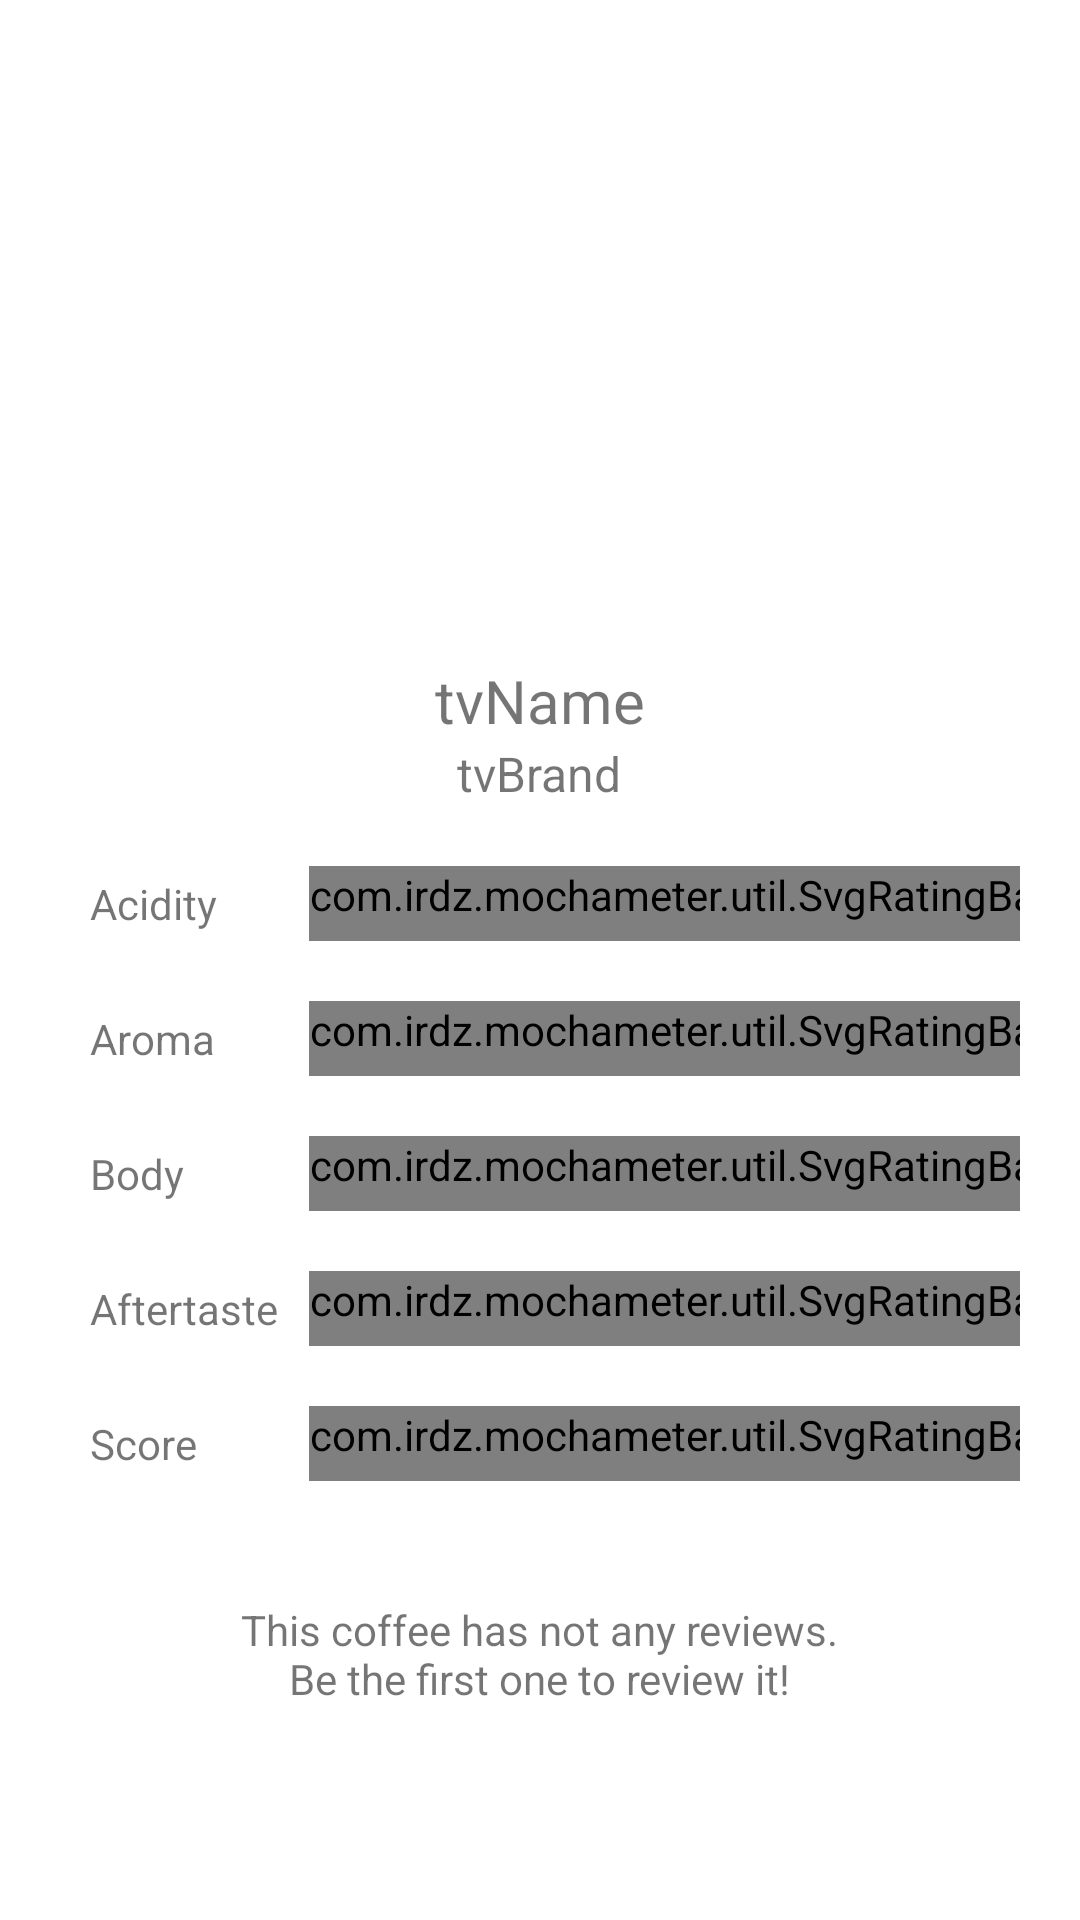

Layout XML and referenced resources for this Android screen:
<!-- AndroidManifest.xml: application theme Theme.Mochameter -->
<!-- res/layout/activity_coffee_detail.xml -->
<?xml version="1.0" encoding="utf-8"?>
<LinearLayout xmlns:android="http://schemas.android.com/apk/res/android"
    xmlns:app="http://schemas.android.com/apk/res-auto"
    xmlns:tools="http://schemas.android.com/tools"
    android:layout_width="match_parent"
    android:layout_height="match_parent"
    android:orientation="vertical"
    android:padding="20dp"
    tools:context=".CoffeeDetail">

    <ImageView
        android:id="@+id/ivCoffee"
        android:layout_width="match_parent"
        android:layout_height="wrap_content"
        android:foregroundGravity="center_horizontal"
        android:maxHeight="300dp"
        android:minHeight="200dp" />

    <TextView
        android:id="@+id/tvName"
        android:layout_width="wrap_content"
        android:layout_height="wrap_content"
        android:layout_gravity="center_horizontal"
        android:text="tvName"
        android:textSize="20sp" />

    <TextView
        android:id="@+id/tvBrand"
        android:layout_width="wrap_content"
        android:layout_height="wrap_content"
        android:layout_gravity="center_horizontal"
        android:text="tvBrand"
        android:textSize="16sp" />

    <TableLayout
        android:layout_width="wrap_content"
        android:layout_height="wrap_content"
        android:layout_gravity="center_horizontal">

        <TableRow
            android:layout_width="match_parent"
            android:layout_height="match_parent"
            android:layout_marginTop="20dp">

            <TextView
                android:id="@+id/tvAcidity"
                android:layout_width="wrap_content"
                android:layout_height="wrap_content"
                android:layout_gravity="center_vertical"
                android:layout_marginLeft="10dp"
                android:layout_marginRight="10dp"
                android:text="@string/acidity" />

            <com.irdz.mochameter.util.SvgRatingBar
                android:id="@+id/rbAcidity"
                style="@style/coffeeRatingBar"
                android:layout_width="wrap_content"
                android:layout_height="wrap_content"
                android:layout_gravity="center_horizontal"
                android:isIndicator="true"
                android:rating="0"
                android:stepSize="0.5" />

        </TableRow>

        <TableRow
            android:layout_width="match_parent"
            android:layout_height="match_parent"
            android:layout_marginTop="20dp">

            <TextView
                android:id="@+id/tvAroma"
                android:layout_width="match_parent"
                android:layout_height="wrap_content"
                android:layout_gravity="center_vertical"
                android:layout_marginLeft="10dp"
                android:layout_marginRight="10dp"
                android:text="@string/aroma" />

            <com.irdz.mochameter.util.SvgRatingBar
                android:id="@+id/rbAroma"
                style="@style/coffeeRatingBar"
                android:layout_width="wrap_content"
                android:layout_height="wrap_content"
                android:layout_gravity="center_horizontal"
                android:isIndicator="true"
                android:rating="0"
                android:stepSize="0.5" />
        </TableRow>

        <TableRow
            android:layout_width="match_parent"
            android:layout_height="match_parent"
            android:layout_marginTop="20dp">

            <TextView
                android:id="@+id/tvBody"
                android:layout_width="wrap_content"
                android:layout_height="wrap_content"
                android:layout_gravity="center_vertical"
                android:layout_marginLeft="10dp"
                android:text="@string/body" />

            <com.irdz.mochameter.util.SvgRatingBar
                android:id="@+id/rbBody"
                style="@style/coffeeRatingBar"
                android:layout_width="wrap_content"
                android:layout_height="wrap_content"
                android:layout_gravity="center_horizontal"
                android:isIndicator="true"
                android:rating="0"
                android:stepSize="0.5" />


        </TableRow>

        <TableRow
            android:layout_width="match_parent"
            android:layout_height="match_parent"
            android:layout_marginTop="20dp">

            <TextView
                android:id="@+id/tvAftertaste"
                android:layout_width="wrap_content"
                android:layout_height="wrap_content"
                android:layout_gravity="center_vertical"
                android:layout_marginLeft="10dp"
                android:layout_marginRight="10dp"
                android:text="@string/aftertaste" />

            <com.irdz.mochameter.util.SvgRatingBar
                android:id="@+id/rbAftertaste"
                style="@style/coffeeRatingBar"
                android:layout_width="wrap_content"
                android:layout_height="wrap_content"
                android:layout_gravity="center_horizontal"
                android:isIndicator="true"
                android:rating="0"
                android:stepSize="0.5" />

        </TableRow>

        <TableRow
            android:layout_width="match_parent"
            android:layout_height="match_parent"
            android:layout_marginTop="20dp">

            <TextView
                android:id="@+id/tvScore"
                android:layout_width="wrap_content"
                android:layout_height="wrap_content"
                android:layout_gravity="center_vertical"
                android:layout_marginLeft="10dp"
                android:layout_marginRight="10dp"
                android:text="@string/score" />

            <com.irdz.mochameter.util.SvgRatingBar
                android:id="@+id/rbScore"
                style="@style/coffeeRatingBar"
                android:layout_width="wrap_content"
                android:layout_height="wrap_content"
                android:layout_gravity="center_horizontal"
                android:isIndicator="true"
                android:rating="0"
                android:stepSize="0.5" />

        </TableRow>

    </TableLayout>

    <TextView
        android:id="@+id/tvNoReviews"
        android:layout_width="wrap_content"
        android:layout_height="wrap_content"
        android:layout_gravity="center_horizontal"
        android:layout_marginTop="40dp"
        android:text="@string/no_reviews"
        android:textAlignment="center" />

    <Button
        android:id="@+id/btnReviewCoffe"
        android:layout_width="wrap_content"
        android:layout_height="wrap_content"
        android:layout_gravity="center_horizontal"
        android:layout_marginTop="50dp"
        android:text="@string/review_this_coffee" />

</LinearLayout>
<!-- resources referenced by this layout -->
<resources>
  <string name="acidity">Acidity</string>
  <string name="aftertaste">Aftertaste</string>
  <string name="aroma">Aroma</string>
  <string name="body">Body</string>
  <string name="no_reviews">This coffee has not any reviews.\nBe the first one to review it!</string>
  <string name="review_this_coffee">Review this coffee</string>
  <string name="score">Score</string>
  <style name="coffeeRatingBar" parent="@android:style/Widget.RatingBar">
          <item name="android:progressDrawable">@drawable/custom_rating_bar</item>
          <item name="android:minHeight">25dp</item>
          <item name="android:maxHeight">25dp</item>
          <item name="android:numStars">5</item>
  
      </style>
  <style name="Theme.Mochameter" parent="Theme.MaterialComponents.DayNight.DarkActionBar">
          
          <item name="colorPrimary">#8B572A</item>
          <item name="colorPrimaryVariant">#5D3A1A</item>
          <item name="colorOnPrimary">#E2DCCC</item>
          
          <item name="colorSecondary">#E2DCCC</item>
          <item name="colorSecondaryVariant">#F4D3B7</item>
          <item name="colorOnSecondary">@color/black</item>
          
          <item name="android:statusBarColor">?attr/colorPrimaryVariant</item>
          <item name="android:navigationBarColor">?attr/colorPrimaryVariant</item>
          
      </style>
  <!-- drawable custom_rating_bar (drawable) -->
  <?xml version="1.0" encoding="utf-8"?>
  <layer-list xmlns:android="http://schemas.android.com/apk/res/android">
      <item android:id="@android:id/background"
          android:drawable="@drawable/ic_empty2" />
  
      <item android:id="@android:id/secondaryProgress"
          android:drawable="@drawable/ic_empty2" />
  
      <item android:id="@android:id/progress"
          android:drawable="@drawable/ic_full2" />
  </layer-list>
  <color name="black">#FF000000</color>
  <!-- drawable ic_empty2: vector/xml drawable (drawable, 79221 chars, omitted) -->
  <!-- drawable ic_full2: vector/xml drawable (drawable, 81752 chars, omitted) -->
</resources>
